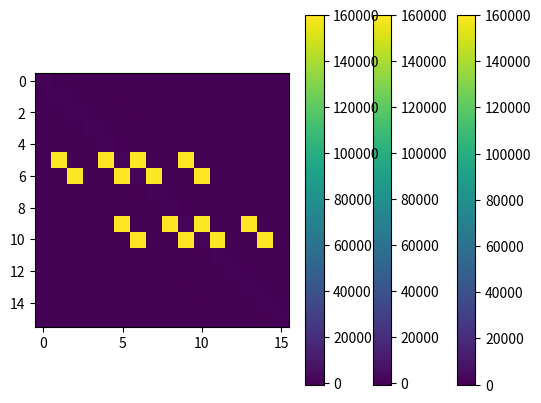
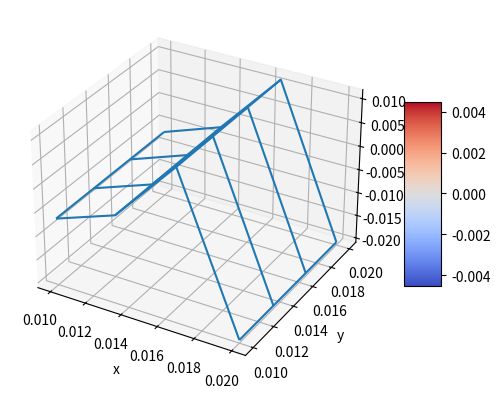

The script that saved these images, in order:
import numpy as np
from numpy import log, linalg as LA
from matplotlib import cm
from matplotlib.ticker import LinearLocator
import matplotlib.pyplot as plt


#constants
H = 0.005
K = 1.68
P = 5
L = 2
delta = 0.1

def mesh(xvals,yvals,w,xlabel='',ylabel='',zlabel=''):
    x,y = np.meshgrid(xvals,yvals)			# 3-D plot of 2D array w
    fig = plt.figure()
    ax = fig.add_subplot(111, projection='3d')
    ax.plot_wireframe(x, y, w, rstride=1)
    ax.set_xlabel(xlabel); ax.set_ylabel(ylabel); ax.set_zlabel(zlabel)
    surf = ax.plot_surface(xvals,yvals,w, cmap=cm.coolwarm, linewidth=0, antialiased=False)
    fig.colorbar(surf, shrink=0.5, aspect=5)
    plt.show()

def power_constant():
    return - P/(delta * K *L)

def const_1(k_or_h):
    return (-3/(2*k_or_h) + H/K)

def const_2(k_or_h):
    return (2/k_or_h)

def const_3(k_or_h):
    return -(1/(2*k_or_h))

def const_4(k,h):
    return -(2*((1/k)+(1/h)))

def const_5(k_or_h):
    return (1/pow(k_or_h,2))

def const_6(h):
    return (-3/(2*h))

def poisson(xl,xr,yb,yt,M,N):
    m = M
    n = N
    h = (xr-xl)/M
    k = (yt-yb)/N
    x = np.linspace(xl,xr,m)    # set mesh values 
    y = np.linspace(yb,yt,n)
    A = np.zeros((m*n,m*n))     # The A matrix is the reverse of what is seen in the
                                # lectures because numpy's indexing is insane and
                                # I won't bother to change it
    b = np.zeros(m*n) 
    for i in range(1,m-1):  # interior points 
        for j in range(1,n-1):
            y_loc = i+j*m
            print(y_loc)
            A[y_loc, (i-1)+j*m,] = const_5(k)      # The left node
            A[y_loc, (i+1)+j*m] = const_5(k)      # The right node 
            A[y_loc, i+j*m] = const_4(k,h)  # The node itself
            A[y_loc, i+(j-1)*m] = const_5(k)  # The bottom node
            A[y_loc, i+(j+1)*m] = const_5(k)  # The top node
            b[y_loc] = 0             # What the hell is this?
    plt.imshow(A)
    plt.colorbar()
    plt.show()
    for i in range(1,m-1): 		# bottom and top boundary points 
        # You should look at i like 1 here and j like 1 as well
        j = n-1               # Top
        A[i+j*m, i+j*m] = const_1(k)  # Why is it set to one?
        A[i+j*m, i+(j-1)*m] = const_2(k)  # This needs to be error checked
        A[i+j*m, i+(j-2)*m] = const_3(k)  # This needs to be error checked
        b[i+j*m] = 0 # I think this doesn't make sense, we already have all boundary conditions
        j = 0             # Bottom
        A[i+j*m,i+j*m] = const_1(k)  # Why?
        A[i+j*m, i+(j+1)*m] = const_2(k)  # This needs to be error checked
        A[i+j*m, i+(j+2)*m] = const_3(k)  # This needs to be error checked
        b[i+j*m] = 0 # Why?
    plt.imshow(A)
    plt.colorbar()
    plt.show()
    # Þessi hluti er frekar sus, mundi definitely check'a á honum
    for j in range(n):	# left and right boundary points 
        i = 0
        A[i+j*m,i+j*m] = const_6(h)
        A[i+j*m, i+1+j*m] = -const_3(h)
        A[i+j*m, i+2+j*m] = const_3(h)
        b[i+j*m] = power_constant() # This assumes that all of the left side is power
        i = m-1
        A[i+j*m,i+j*m] = const_1(h)
        A[i+j*m, i-1+j*m] = const_2(h)
        A[i+j*m, i-2+j*m] = const_3(h)
        b[i+j*m] = 0 
    v = LA.solve(A,b)	# solve for solution in v labeling 
    w = np.reshape(v,(m,n),order='F') #translate from v to w

    print(f"A: {A}")
    print(f"b: {b}")

    # fig, ax = plt.subplots()

    # c = ax.pcolormesh(x, y, w, cmap='RdBu', vmin=w.min(), vmax=w.max())
    # ax.set_title('pcolormesh')
    # # set the limits of the plot to the limits of the data
    # ax.axis([x.min(), x.max(), y.min(), y.max()])
    # fig.colorbar(c, ax=ax)

    # plt.show()

    plt.imshow(A)
    plt.colorbar()
    plt.show()
    mesh(x,y,w.T,'x','y','w') 
    return "ok"

def fill_equation(n,m,low,high):
    A = np.zeros((n,m))
    for i in range(0,n):    # The y-axis, 0 is the top, n-1 is the bottom
        for j in range(0,m):# The x-axis, 0 is the left, n-1 is the right
            if i==0:
                A[i,j] = 3  # Top side
                continue
            elif i==(m-1):
                A[i,j] = 4  # Bottom side
                continue
            elif j==0:
                if ((low<=i) and (i<=high)):
                    A[i,j] = 6  # Power side
                    continue
                else:
                    A[i,j] = 1  # Left side
                    continue
            elif j == (n-1):
                A[i,j] = 2  # Right side
                continue
            else:
                A[i,j] = 5  # Inside
    
    return A

w = poisson(0.02,0.01,0.02,0.01,4,4)
#A = fill_equation(5,5,1,2)
#print(A)